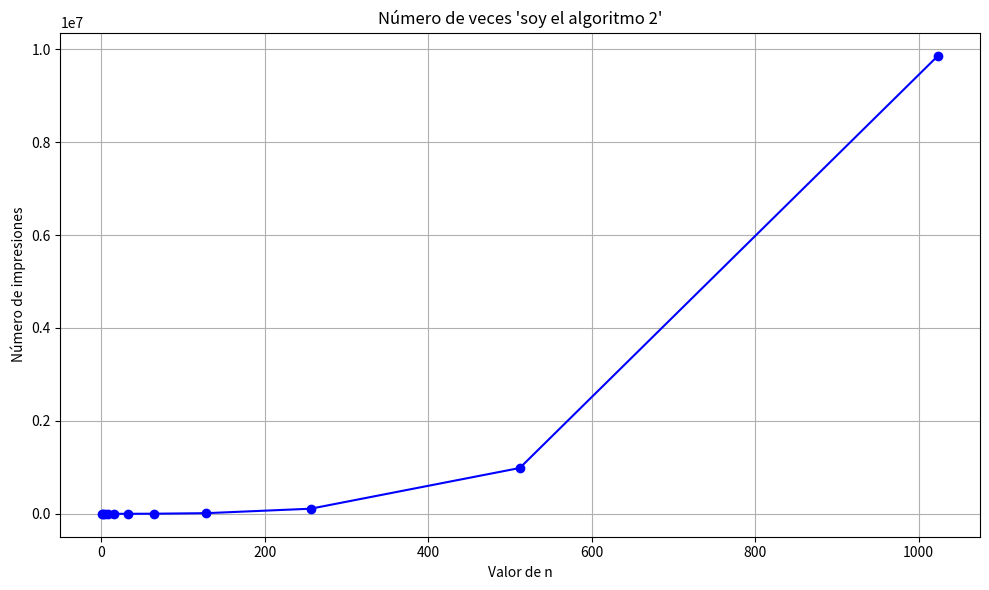

Here is the Python script that generated this plot:
# -*- coding: utf-8 -*-
"""
Created on Sat Sep 27 12:52:00 2025

@author: andyb
"""
import matplotlib.pyplot as plt

contador_g = 0

def g(n):
    global contador_g
    i = 1
    while i < n:
        i *= 2
        g(n // 2)
        print("soy el algoritmo 2")
        contador_g += 1

valores_n = [2**i for i in range(0, 11)]
resultados_g = []

for n in valores_n:
    contador_g = 0
    print(f"\nEjecutando g({n}):")
    g(n)
    print(f"Total de impresiones para n = {n}: {contador_g}")
    resultados_g.append(contador_g)

plt.figure(figsize=(10, 6))
plt.plot(valores_n, resultados_g, marker='o', linestyle='-', color='blue')
plt.title("Número de veces 'soy el algoritmo 2'")
plt.xlabel("Valor de n")
plt.ylabel("Número de impresiones")
plt.grid(True)
plt.tight_layout()
plt.show()
